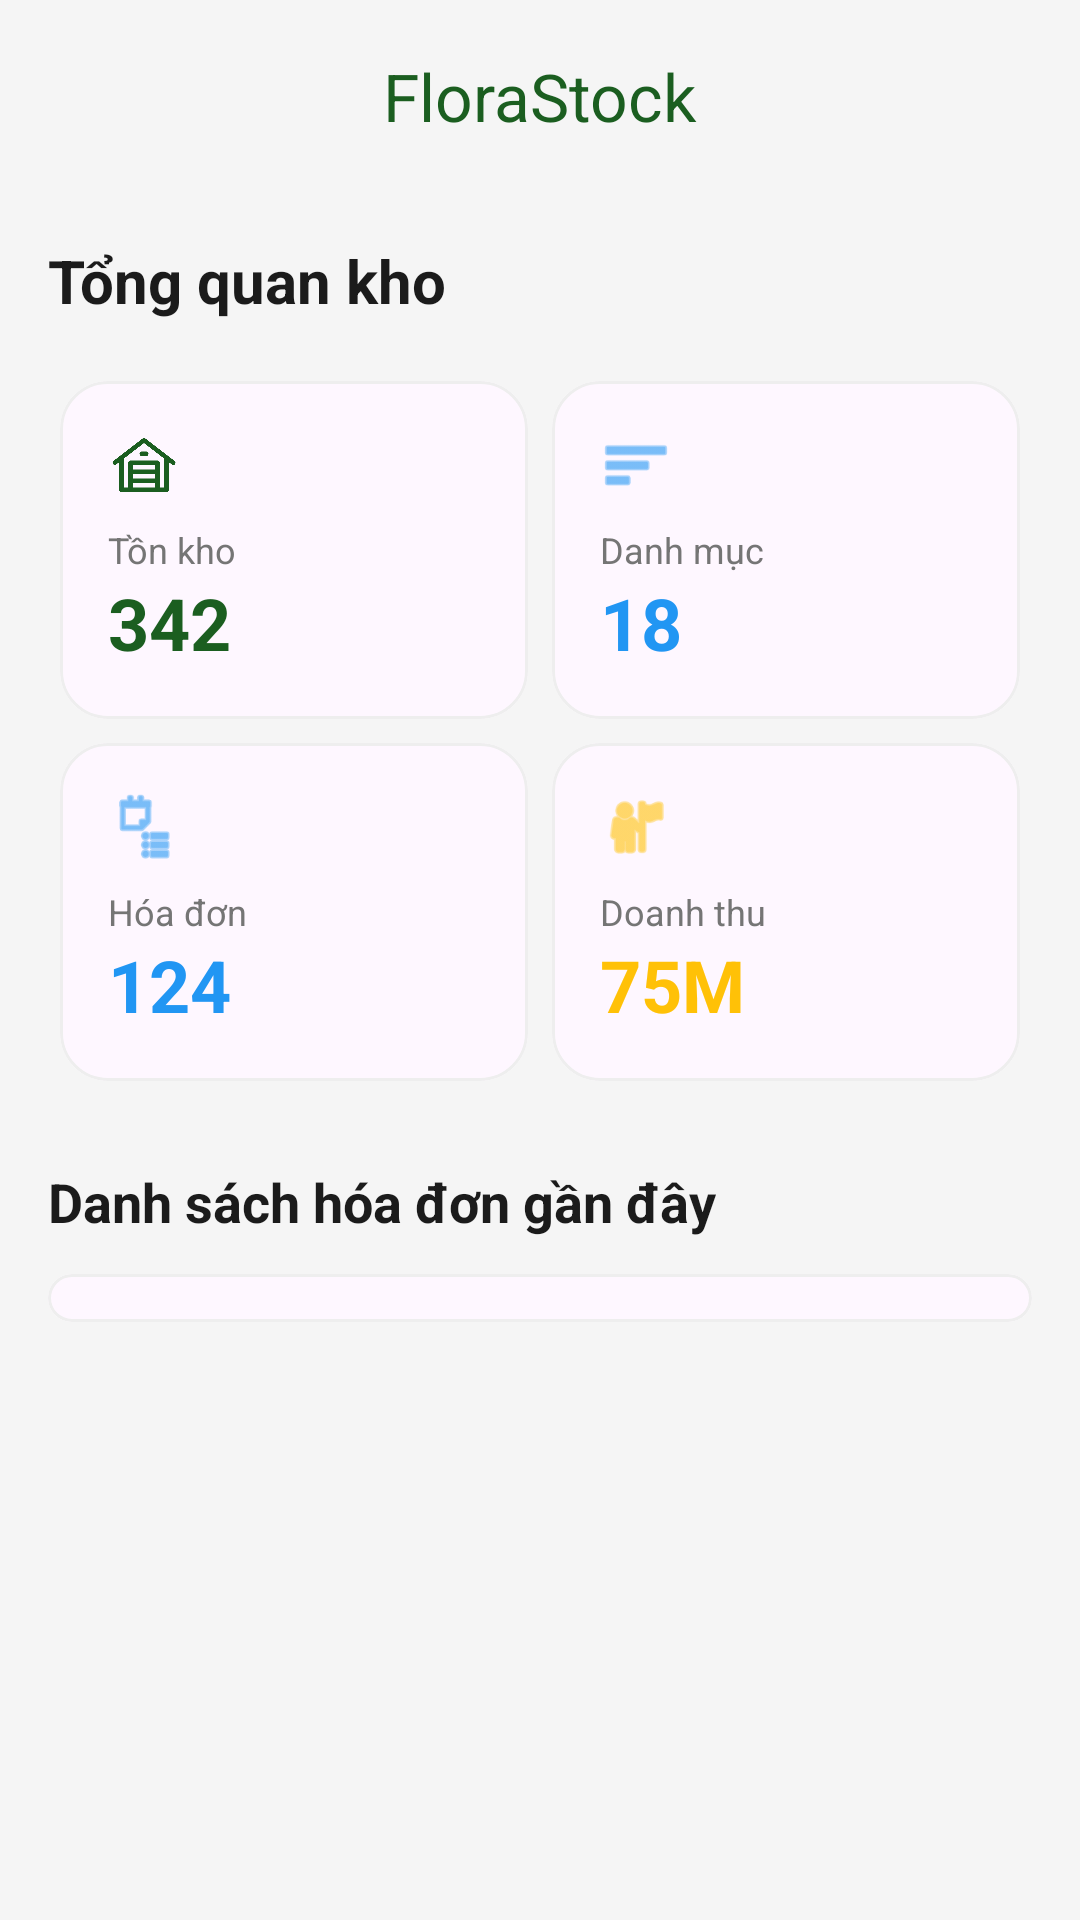

This screen was rendered from an Android layout file. Write that file and the resources it references.
<!-- AndroidManifest.xml: application theme Theme.QuanLyKho -->
<!-- res/layout/fragment_dashboard.xml -->
<?xml version="1.0" encoding="utf-8"?>
<androidx.coordinatorlayout.widget.CoordinatorLayout xmlns:android="http://schemas.android.com/apk/res/android"
    xmlns:app="http://schemas.android.com/apk/res-auto"
    android:layout_width="match_parent"
    android:layout_height="match_parent"
    android:background="@color/background">

    <com.google.android.material.appbar.AppBarLayout
        android:layout_width="match_parent"
        android:layout_height="wrap_content"
        android:background="@android:color/transparent"
        app:elevation="0dp">

        <com.google.android.material.appbar.MaterialToolbar
            android:id="@+id/toolbar"
            android:layout_width="match_parent"
            android:layout_height="?attr/actionBarSize"
            app:title="FloraStock"
            app:titleTextColor="@color/primary"
            app:titleCentered="true" />

    </com.google.android.material.appbar.AppBarLayout>

    <androidx.core.widget.NestedScrollView
        android:layout_width="match_parent"
        android:layout_height="match_parent"
        app:layout_behavior="@string/appbar_scrolling_view_behavior">

        <LinearLayout
            android:layout_width="match_parent"
            android:layout_height="wrap_content"
            android:orientation="vertical"
            android:padding="16dp">

            <TextView
                android:layout_width="wrap_content"
                android:layout_height="wrap_content"
                android:text="Tổng quan kho"
                android:textSize="20sp"
                android:textStyle="bold"
                android:textColor="@color/onBackground"
                android:layout_marginBottom="16dp"/>

            <GridLayout
                android:layout_width="match_parent"
                android:layout_height="wrap_content"
                android:columnCount="2"
                android:rowCount="2"
                android:alignmentMode="alignMargins"
                android:columnOrderPreserved="false">

                
                <com.google.android.material.card.MaterialCardView
                    android:layout_width="0dp"
                    android:layout_height="wrap_content"
                    android:layout_columnWeight="1"
                    android:layout_margin="4dp"
                    app:cardCornerRadius="16dp"
                    app:cardElevation="0dp"
                    app:strokeWidth="1dp"
                    app:strokeColor="@color/divider">

                    <LinearLayout
                        android:layout_width="match_parent"
                        android:layout_height="wrap_content"
                        android:orientation="vertical"
                        android:padding="16dp">
                        <ImageView
                            android:layout_width="24dp"
                            android:layout_height="24dp"
                            android:src="@drawable/warehouse"
                            app:tint="@color/primary"/>
                        <TextView
                            android:layout_width="wrap_content"
                            android:layout_height="wrap_content"
                            android:text="Tồn kho"
                            android:textSize="12sp"
                            android:layout_marginTop="8dp"
                            android:textColor="@color/text_secondary"/>
                        <TextView
                            android:id="@+id/tvTotalStock"
                            android:layout_width="wrap_content"
                            android:layout_height="wrap_content"
                            android:text="342"
                            android:textSize="24sp"
                            android:textStyle="bold"
                            android:textColor="@color/primary"/>
                    </LinearLayout>
                </com.google.android.material.card.MaterialCardView>

                
                <com.google.android.material.card.MaterialCardView
                    android:layout_width="0dp"
                    android:layout_height="wrap_content"
                    android:layout_columnWeight="1"
                    android:layout_margin="4dp"
                    app:cardCornerRadius="16dp"
                    app:cardElevation="0dp"
                    app:strokeWidth="1dp"
                    app:strokeColor="@color/divider">

                    <LinearLayout
                        android:layout_width="match_parent"
                        android:layout_height="wrap_content"
                        android:orientation="vertical"
                        android:padding="16dp">
                        <ImageView
                            android:layout_width="24dp"
                            android:layout_height="24dp"
                            android:src="@android:drawable/ic_menu_sort_by_size"
                            app:tint="@color/status_info"/>
                        <TextView
                            android:layout_width="wrap_content"
                            android:layout_height="wrap_content"
                            android:text="Danh mục"
                            android:textSize="12sp"
                            android:layout_marginTop="8dp"
                            android:textColor="@color/text_secondary"/>
                        <TextView
                            android:id="@+id/tvCategoriesCount"
                            android:layout_width="wrap_content"
                            android:layout_height="wrap_content"
                            android:text="18"
                            android:textSize="24sp"
                            android:textStyle="bold"
                            android:textColor="@color/status_info"/>
                    </LinearLayout>
                </com.google.android.material.card.MaterialCardView>

                
                <com.google.android.material.card.MaterialCardView
                    android:layout_width="0dp"
                    android:layout_height="wrap_content"
                    android:layout_columnWeight="1"
                    android:layout_margin="4dp"
                    app:cardCornerRadius="16dp"
                    app:cardElevation="0dp"
                    app:strokeWidth="1dp"
                    app:strokeColor="@color/divider">

                    <LinearLayout
                        android:layout_width="match_parent"
                        android:layout_height="wrap_content"
                        android:orientation="vertical"
                        android:padding="16dp">
                        <ImageView
                            android:layout_width="24dp"
                            android:layout_height="24dp"
                            android:src="@android:drawable/ic_menu_agenda"
                            app:tint="@color/status_info"/>
                        <TextView
                            android:layout_width="wrap_content"
                            android:layout_height="wrap_content"
                            android:text="Hóa đơn"
                            android:textSize="12sp"
                            android:layout_marginTop="8dp"
                            android:textColor="@color/text_secondary"/>
                        <TextView
                            android:id="@+id/tvInvoicesCount"
                            android:layout_width="wrap_content"
                            android:layout_height="wrap_content"
                            android:text="124"
                            android:textSize="24sp"
                            android:textStyle="bold"
                            android:textColor="@color/status_info"/>
                    </LinearLayout>
                </com.google.android.material.card.MaterialCardView>

                
                <com.google.android.material.card.MaterialCardView
                    android:layout_width="0dp"
                    android:layout_height="wrap_content"
                    android:layout_columnWeight="1"
                    android:layout_margin="4dp"
                    app:cardCornerRadius="16dp"
                    app:cardElevation="0dp"
                    app:strokeWidth="1dp"
                    app:strokeColor="@color/divider">

                    <LinearLayout
                        android:layout_width="match_parent"
                        android:layout_height="wrap_content"
                        android:orientation="vertical"
                        android:padding="16dp">
                        <ImageView
                            android:layout_width="24dp"
                            android:layout_height="24dp"
                            android:src="@android:drawable/ic_menu_myplaces"
                            app:tint="@color/status_warning"/>
                        <TextView
                            android:layout_width="wrap_content"
                            android:layout_height="wrap_content"
                            android:text="Doanh thu"
                            android:textSize="12sp"
                            android:layout_marginTop="8dp"
                            android:textColor="@color/text_secondary"/>
                        <TextView
                            android:id="@+id/tvMonthlyRevenue"
                            android:layout_width="wrap_content"
                            android:layout_height="wrap_content"
                            android:text="75M"
                            android:textSize="24sp"
                            android:textStyle="bold"
                            android:textColor="@color/status_warning"/>
                    </LinearLayout>
                </com.google.android.material.card.MaterialCardView>

            </GridLayout>

            <TextView
                android:layout_width="wrap_content"
                android:layout_height="wrap_content"
                android:text="Danh sách hóa đơn gần đây"
                android:textSize="18sp"
                android:textStyle="bold"
                android:layout_marginTop="24dp"
                android:layout_marginBottom="12dp"
                android:textColor="@color/onBackground"/>

            <com.google.android.material.card.MaterialCardView
                android:layout_width="match_parent"
                android:layout_height="wrap_content"
                app:cardCornerRadius="16dp"
                app:cardElevation="0dp"
                app:strokeWidth="1dp"
                app:strokeColor="@color/divider">

                <LinearLayout
                    android:id="@+id/containerRecentInvoices"
                    android:layout_width="match_parent"
                    android:layout_height="wrap_content"
                    android:orientation="vertical"
                    android:padding="8dp">

                    

                </LinearLayout>
            </com.google.android.material.card.MaterialCardView>

        </LinearLayout>
    </androidx.core.widget.NestedScrollView>

</androidx.coordinatorlayout.widget.CoordinatorLayout>
<!-- resources referenced by this layout -->
<resources>
  <color name="background">#F5F5F5</color>
  <color name="divider">#EEEEEE</color>
  <color name="onBackground">#1B1B1B</color>
  <color name="primary">#1B5E20</color>
  <color name="status_info">#2196F3</color>
  <color name="status_warning">#FFC107</color>
  <color name="text_secondary">#757575</color>
  <!-- drawable warehouse: png bitmap (drawable, 5932 bytes) -->
  <style name="Theme.QuanLyKho" parent="Base.Theme.QuanLyKho" />
  <style name="Base.Theme.QuanLyKho" parent="Theme.Material3.DayNight.NoActionBar">
          
          <item name="colorPrimary">@color/primary</item>
          <item name="colorOnPrimary">@color/onPrimary</item>
          <item name="colorPrimaryContainer">@color/primaryContainer</item>
          <item name="colorOnPrimaryContainer">@color/onPrimaryContainer</item>
          <item name="colorSecondary">@color/secondary</item>
          <item name="colorOnSecondary">@color/onSecondary</item>
          <item name="android:statusBarColor">@color/primary</item>
          <item name="android:windowBackground">@color/background</item>
      </style>
  <color name="onPrimary">#FFFFFF</color>
  <color name="primaryContainer">#C8E6C9</color>
  <color name="onPrimaryContainer">#002107</color>
  <color name="secondary">#2E7D32</color>
  <color name="onSecondary">#FFFFFF</color>
</resources>
